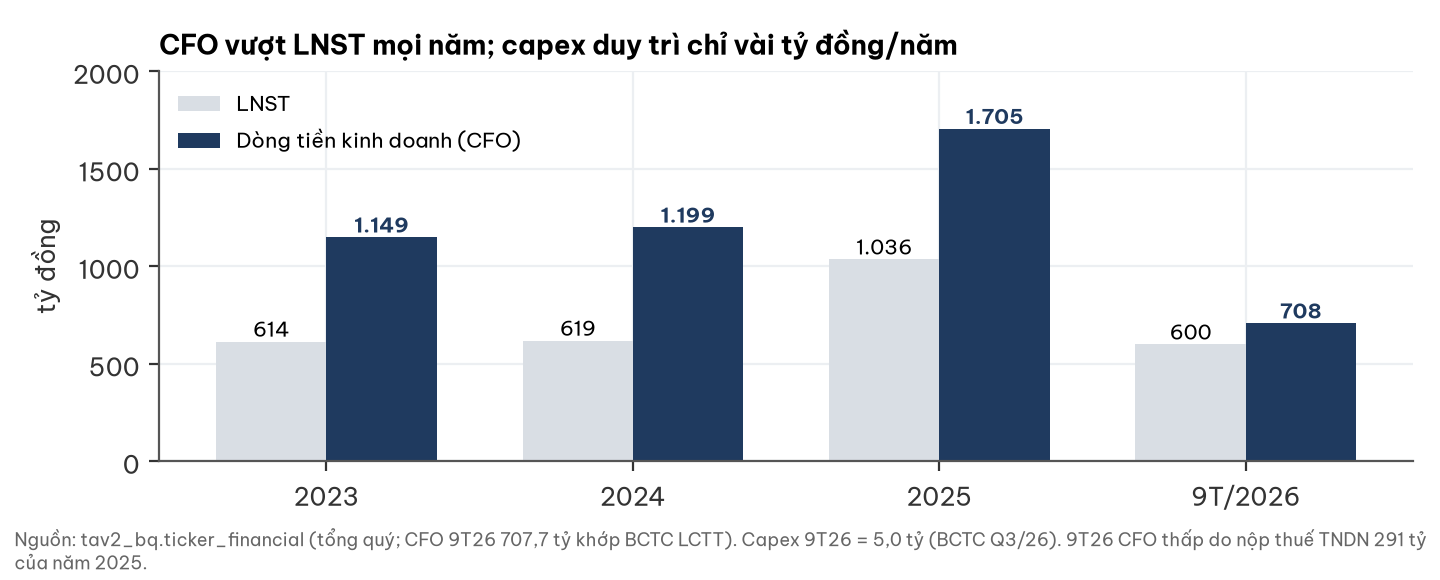

Source data for this figure (header and first rows):
year, NP_P0, CF_OA_P0, CF_Invest_P0
2023, 614.5, 1149, -10.21
2024, 619.3, 1199, -6.456
2025, 1036, 1705, -12.87
2026, 599.7, 707.7, -5
